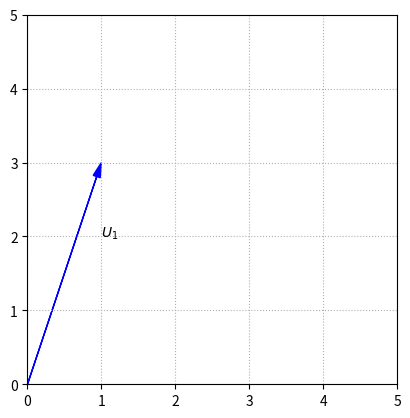

The matplotlib source for this figure:
# -*- coding: utf-8 -*-
"""
Created on Fri Nov 20 10:29:54 2020

[redacted]
"""

import numpy as np
import matplotlib.pyplot as plt

fig, ax = plt.subplots()

options = {"head_width":0.1, "head_length":0.2, "length_includes_head":True}
ax.arrow(0,0,1,3,fc='b',ec='b',**options)
# ax.arrow(3,0,1,3,fc='b',ec='b',**options)
# ax.arrow(0,2,1,3,fc='b',ec='b',**options)
# ax.arrow(2,1,1,3,fc='b',ec='b',**options)

ax.text(1,2,'$U_1$')

ax.set_xlim(0,5)
ax.set_ylim(0,5)
ax.set_aspect('equal')
ax.grid(True,ls=':')
